The GitHub repository Bazzty/energy-drink-classifier contains a labelled image folder "data" with 3 categories: Monster, ninguna, Red Bull. Examples follow, each with its label.

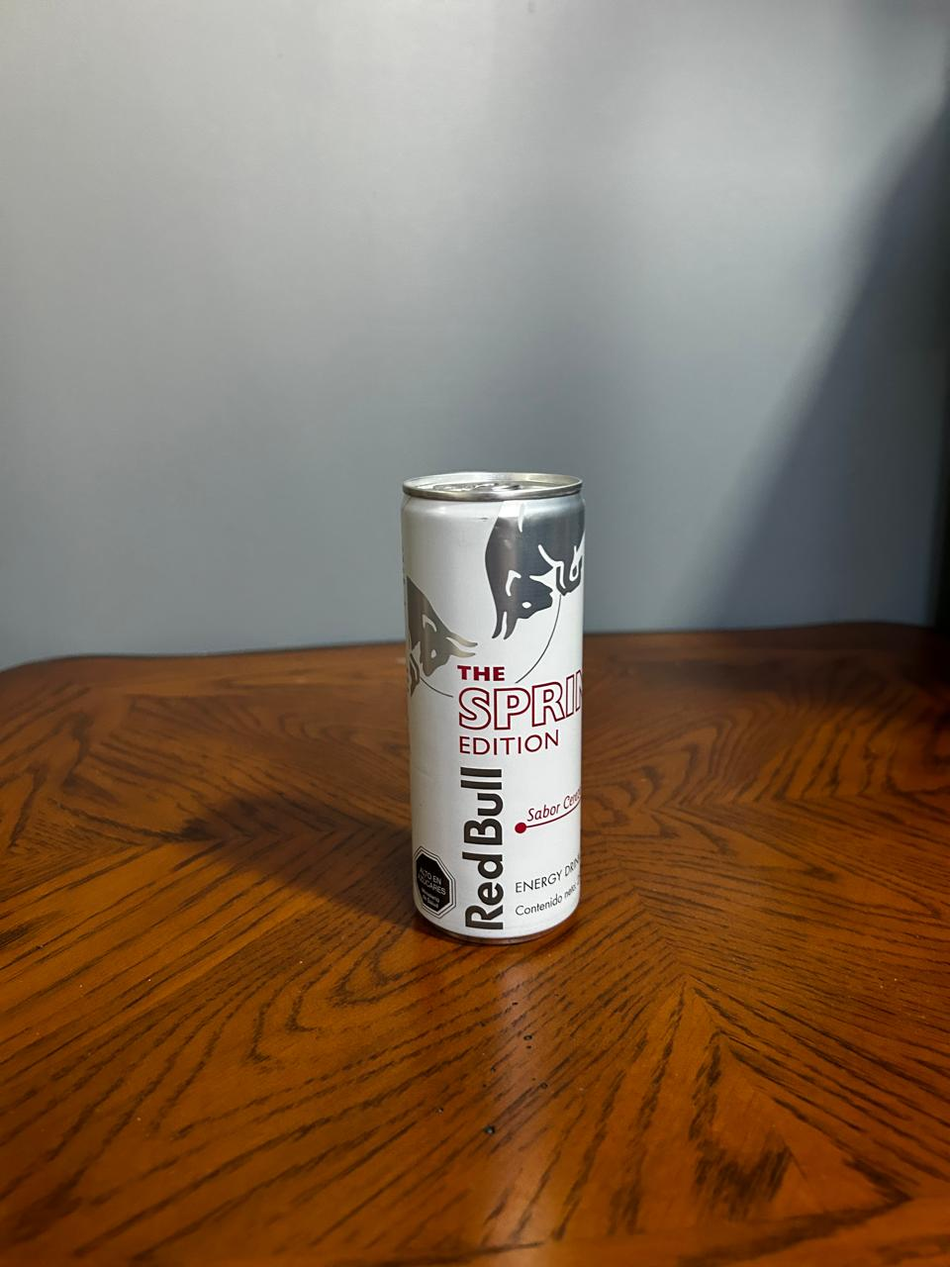
Label: Red Bull

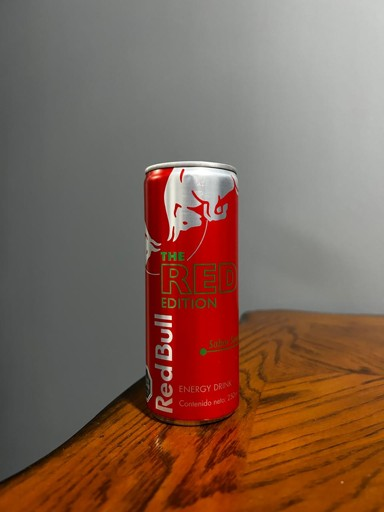
Label: Red Bull

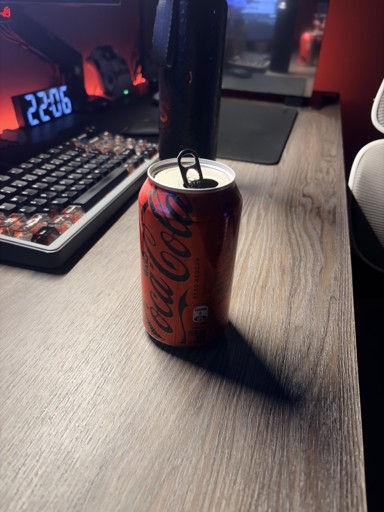
Label: ninguna

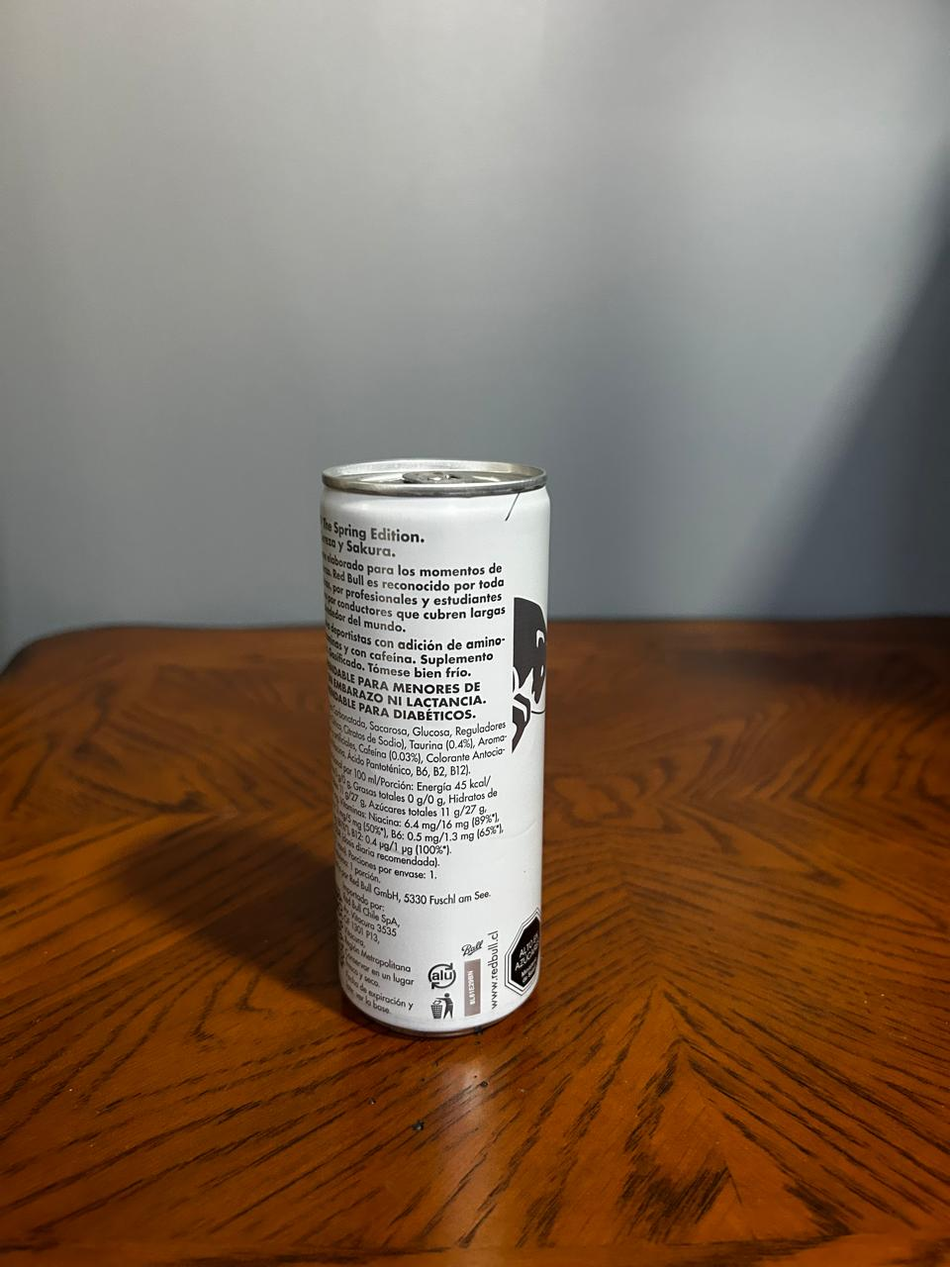
Label: Red Bull

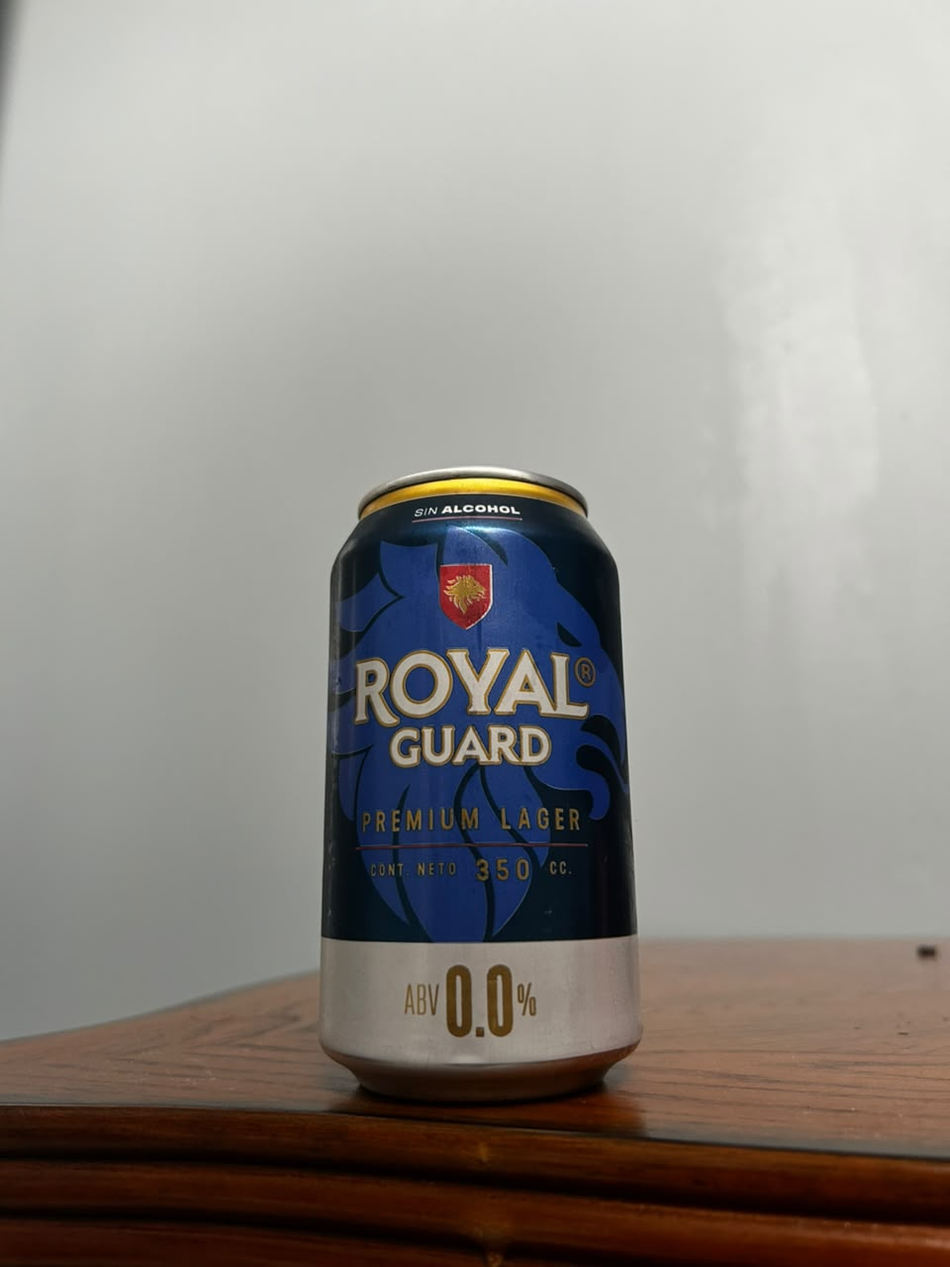
Label: ninguna

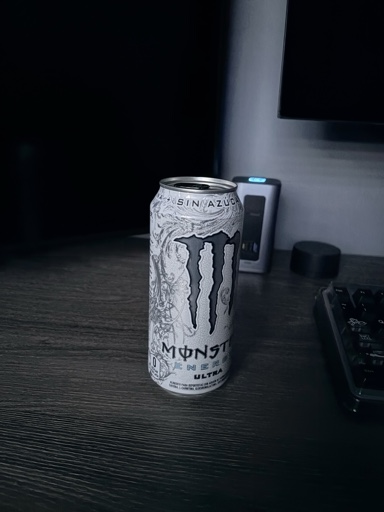
Label: Monster
